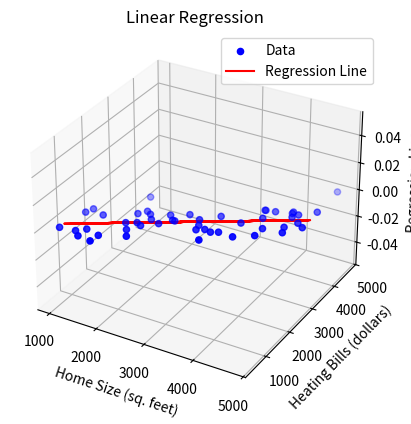

Here is the Python script that generated this plot:
import numpy as np
import matplotlib.pyplot as plt
import pandas as pd
import sympy as sp

# Generate some example data for home size and heating bills
np.random.seed(42)
home_size = np.random.randint(1000, 5000, 50)
heating_bills = home_size * 0.7 + np.random.normal(loc=0, scale=500, size=50)

# Create a pandas DataFrame
data = pd.DataFrame({'Home_Size': home_size, 'Heating_Bills': heating_bills})

# Calculate the correlation coefficient (r)
correlation_coefficient = data['Home_Size'].corr(data['Heating_Bills'])

# Calculate the coefficient of determination (R2)
coefficient_of_determination = correlation_coefficient**2

# Print the results
print(f"Correlation Coefficient (r): {correlation_coefficient}")
print(f"Coefficient of Determination (R2): {coefficient_of_determination}")

# Linear regression using Sympy to find the equation of the regression line
x, y = sp.symbols('x y')
b1 = correlation_coefficient * (data['Heating_Bills'].std() / data['Home_Size'].std())
b0 = data['Heating_Bills'].mean() - b1 * data['Home_Size'].mean()
regression_equation = sp.Eq(y, b0 + b1 * x)
print("Regression Equation:")
print(regression_equation)

# Visualize the data and regression line in a 3D plot
fig = plt.figure()
ax = fig.add_subplot(111, projection='3d')
ax.scatter(data['Home_Size'], data['Heating_Bills'], c='b', marker='o', label='Data')
ax.set_xlabel('Home Size (sq. feet)')
ax.set_ylabel('Heating Bills (dollars)')
ax.set_zlabel('Regression Line')
ax.set_title('Linear Regression')
ax.plot(data['Home_Size'], b0 + b1 * data['Home_Size'], 'r-', label='Regression Line')
ax.legend()

plt.show()
